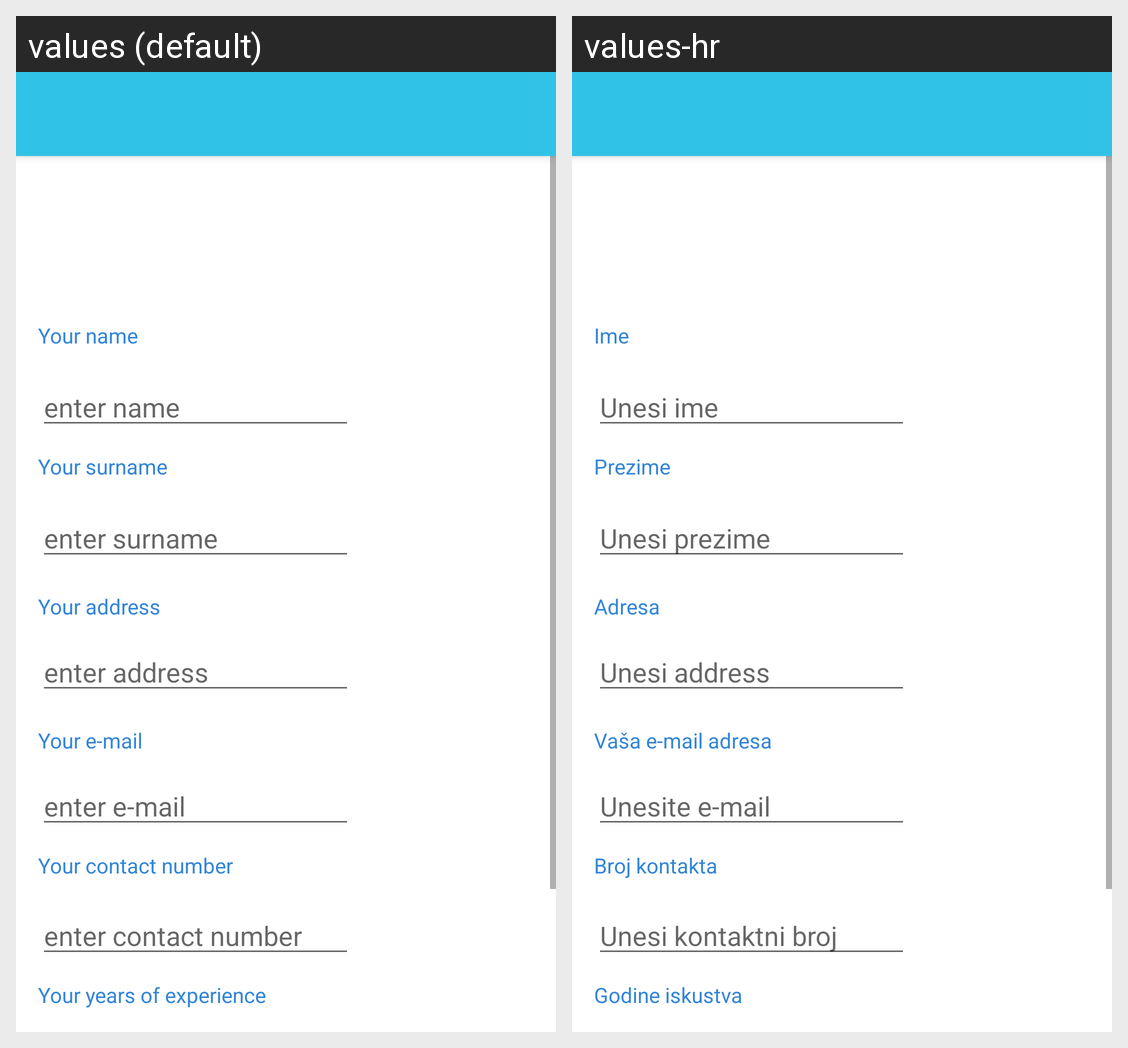

Strings drawn on this Android screen and how each of the app's shown locales translates them:
Android screen res/layout/activity_update_developer_data.xml rendered under 2 locales, left to right: values (default), values-hr. Device: Nexus 5 (rendered at 1080×1920; each locale shown at half size, 540×960, under a caption strip naming it); theme ActivityWithInput.
Strings drawn on this screen, with the default value and each locale's value (text and hints the layout hard-codes, and strings that could not be matched under every locale, appear in the picture but are not listed):

your_name
  values: Your name
  values-hr: Ime

enter_name
  values: enter name
  values-hr: Unesi ime

your_surname
  values: Your surname
  values-hr: Prezime

enter_surname
  values: enter surname
  values-hr: Unesi prezime

your_address
  values: Your address
  values-hr: Adresa

enter_address
  values: enter address
  values-hr: Unesi address

your_e_mail
  values: Your e-mail
  values-hr: Vaša e-mail adresa

enter_e_mail
  values: enter e-mail
  values-hr: Unesite e-mail

your_contact_number
  values: Your contact number
  values-hr: Broj kontakta

enter_contact_number
  values: enter contact number
  values-hr: Unesi kontaktni broj

your_years_of_experience
  values: Your years of experience
  values-hr: Godine iskustva
